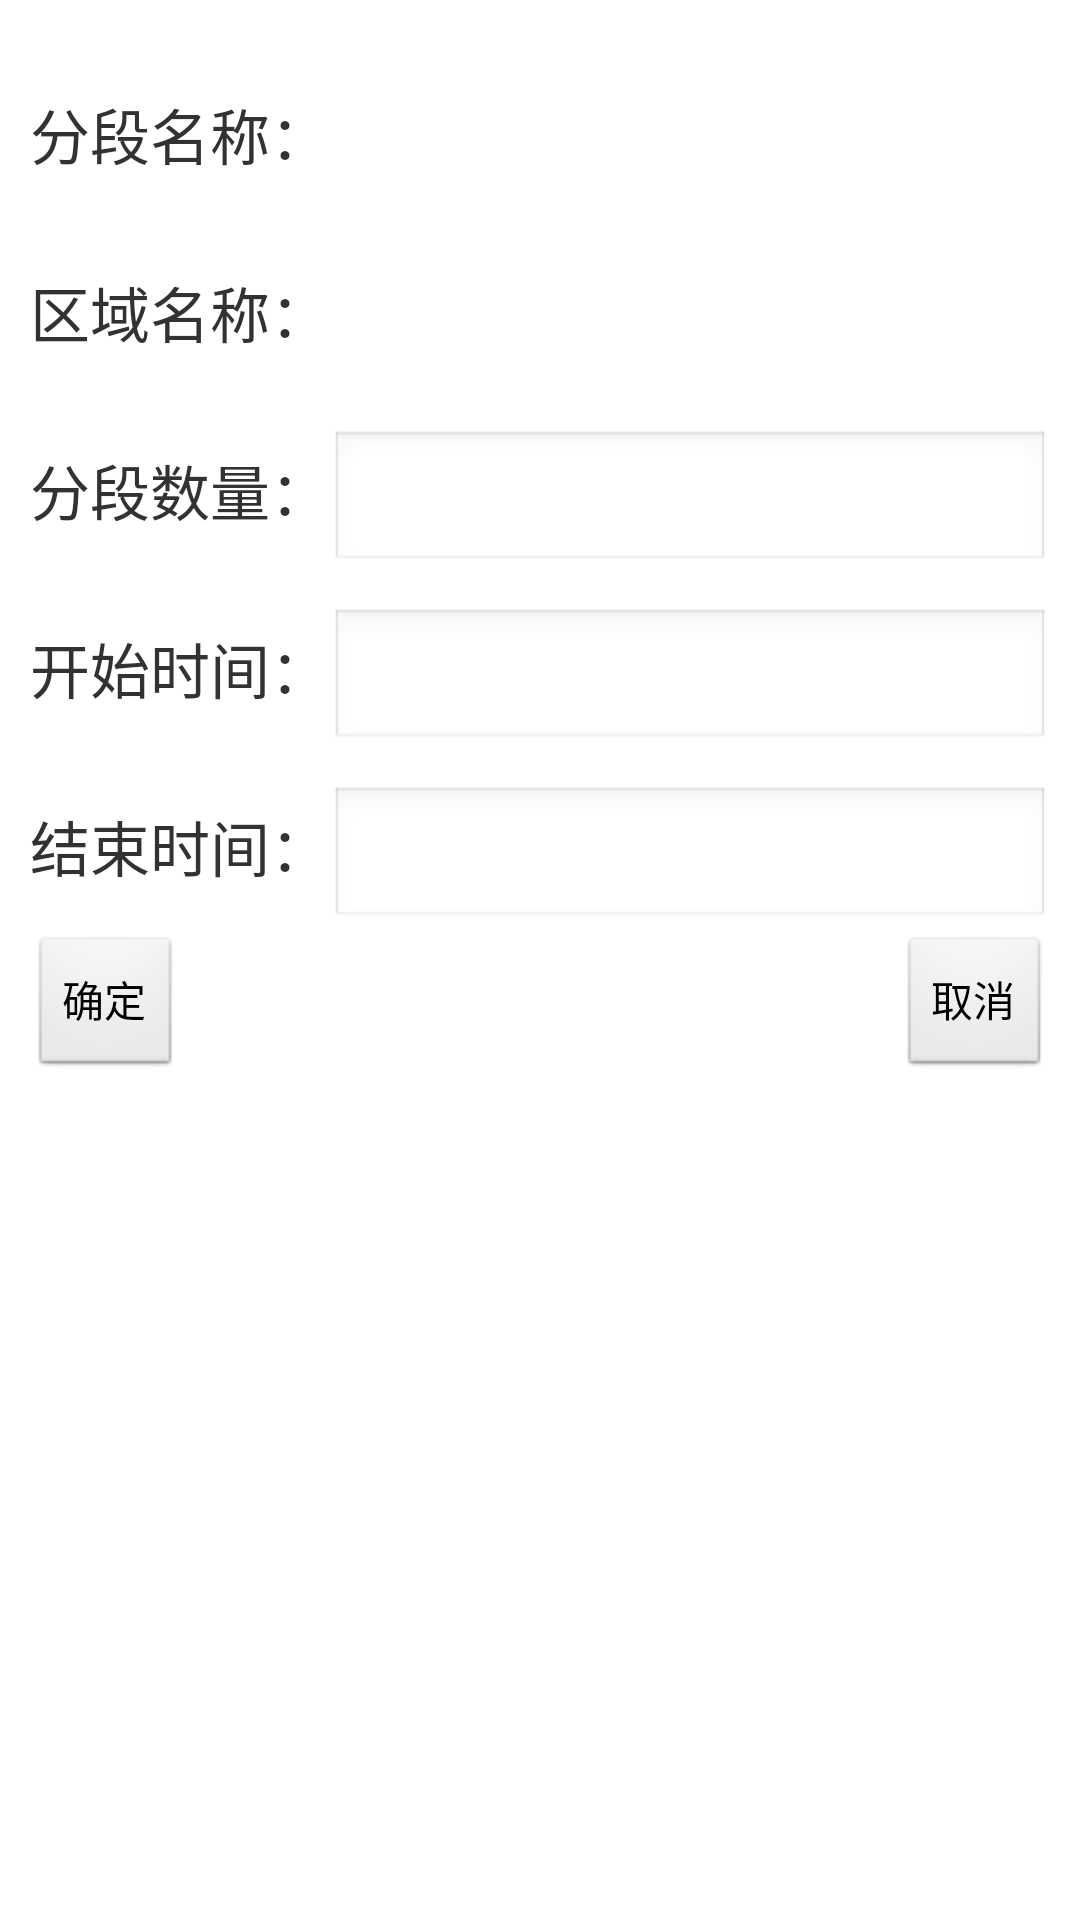

Here is an Android app screen rendered from its layout file. Give the layout XML and the strings, colors and styles it references.
<!-- AndroidManifest.xml: application theme AppTheme -->
<!-- res/layout/dialog_confirm.xml -->
<?xml version="1.0" encoding="utf-8"?>
<RelativeLayout xmlns:android="http://schemas.android.com/apk/res/android"
    android:layout_width="match_parent"
    android:layout_height="match_parent"
    android:orientation="vertical" >

    <TextView
        android:id="@+id/id_ShipSeg_Dialog_confirm_name_tv"
        android:layout_width="wrap_content"
        android:layout_height="wrap_content"
        android:layout_marginTop="30dp"
        android:layout_marginLeft="10dp"
        android:textSize="20dp"
        android:text="分段名称：" />
    
    <TextView
        android:id="@+id/id_ShipSeg_Dialog_field_name_tv"
        android:layout_width="wrap_content"
        android:layout_height="wrap_content"
        android:layout_below="@+id/id_ShipSeg_Dialog_confirm_name_tv"
        android:layout_marginTop="30dp"
        android:layout_marginLeft="10dp"
        android:textSize="20dp"
        android:text="区域名称：" />
    
    <TextView
        android:id="@+id/id_ShipSeg_Dialog_confirm_count_tv"
        android:layout_width="wrap_content"
        android:layout_height="wrap_content"
        android:layout_below="@+id/id_ShipSeg_Dialog_field_name_tv"
        android:layout_marginTop="30dp"
        android:layout_marginLeft="10dp"
        android:textSize="20dp"
        android:text="分段数量：" />
    
    <EditText
        android:id="@+id/id_ShipSeg_Dialog_confirm_count"
        android:layout_toRightOf="@+id/id_ShipSeg_Dialog_confirm_count_tv"
        android:layout_alignBaseline="@+id/id_ShipSeg_Dialog_confirm_count_tv"
        android:layout_marginRight="10dp"
        android:layout_width="match_parent"
        android:layout_height="wrap_content" />
    
    <TextView
        android:id="@+id/id_ShipSeg_Dialog_confirm_beginDate_tv"
        android:layout_width="wrap_content"
        android:layout_height="wrap_content"
        android:layout_below="@+id/id_ShipSeg_Dialog_confirm_count_tv"
        android:layout_marginTop="30dp"
        android:layout_marginLeft="10dp"
        android:textSize="20dp"
        android:text="开始时间：" />
    
    <EditText
        android:id="@+id/id_ShipSeg_Dialog_confirm_beginDate"
        android:layout_toRightOf="@+id/id_ShipSeg_Dialog_confirm_beginDate_tv"
        android:layout_alignBaseline="@+id/id_ShipSeg_Dialog_confirm_beginDate_tv"
        android:layout_marginRight="10dp"
        android:layout_width="match_parent"
        android:layout_height="wrap_content" />
    
    <TextView
        android:id="@+id/id_ShipSeg_Dialog_confirm_endDate_tv"
        android:layout_width="wrap_content"
        android:layout_height="wrap_content"
        android:layout_below="@+id/id_ShipSeg_Dialog_confirm_beginDate_tv"
        android:layout_marginTop="30dp"
        android:layout_marginLeft="10dp"
        android:textSize="20dp"
        android:text="结束时间：" />
    
    <EditText
        android:id="@+id/id_ShipSeg_Dialog_confirm_endDate"
        android:layout_toRightOf="@+id/id_ShipSeg_Dialog_confirm_endDate_tv"
        android:layout_alignBaseline="@+id/id_ShipSeg_Dialog_confirm_endDate_tv"
        android:layout_marginRight="10dp"
        android:layout_width="match_parent"
        android:layout_height="wrap_content" />

    <Button
        android:id="@+id/id_ShipSeg_Dialog_btn_confirm"
        android:layout_below="@+id/id_ShipSeg_Dialog_confirm_endDate_tv"
        android:layout_alignLeft="@+id/id_ShipSeg_Dialog_confirm_name_tv"
        android:layout_width="wrap_content"
        android:layout_height="wrap_content"
        android:layout_marginTop="15dp"
        android:text="确定" />

    <Button
        android:id="@+id/id_ShipSeg_Dialog_btn_cancel"
        android:layout_width="wrap_content"
        android:layout_height="wrap_content"
        android:layout_alignBaseline="@+id/id_ShipSeg_Dialog_btn_confirm"
        android:layout_alignRight="@+id/id_ShipSeg_Dialog_confirm_endDate"
        android:text="取消" />

</RelativeLayout>
<!-- resources referenced by this layout -->
<resources>
  <style name="AppTheme" parent="AppBaseTheme">
          
      </style>
  <style name="AppBaseTheme" parent="android:Theme.Light">
          
      </style>
</resources>
